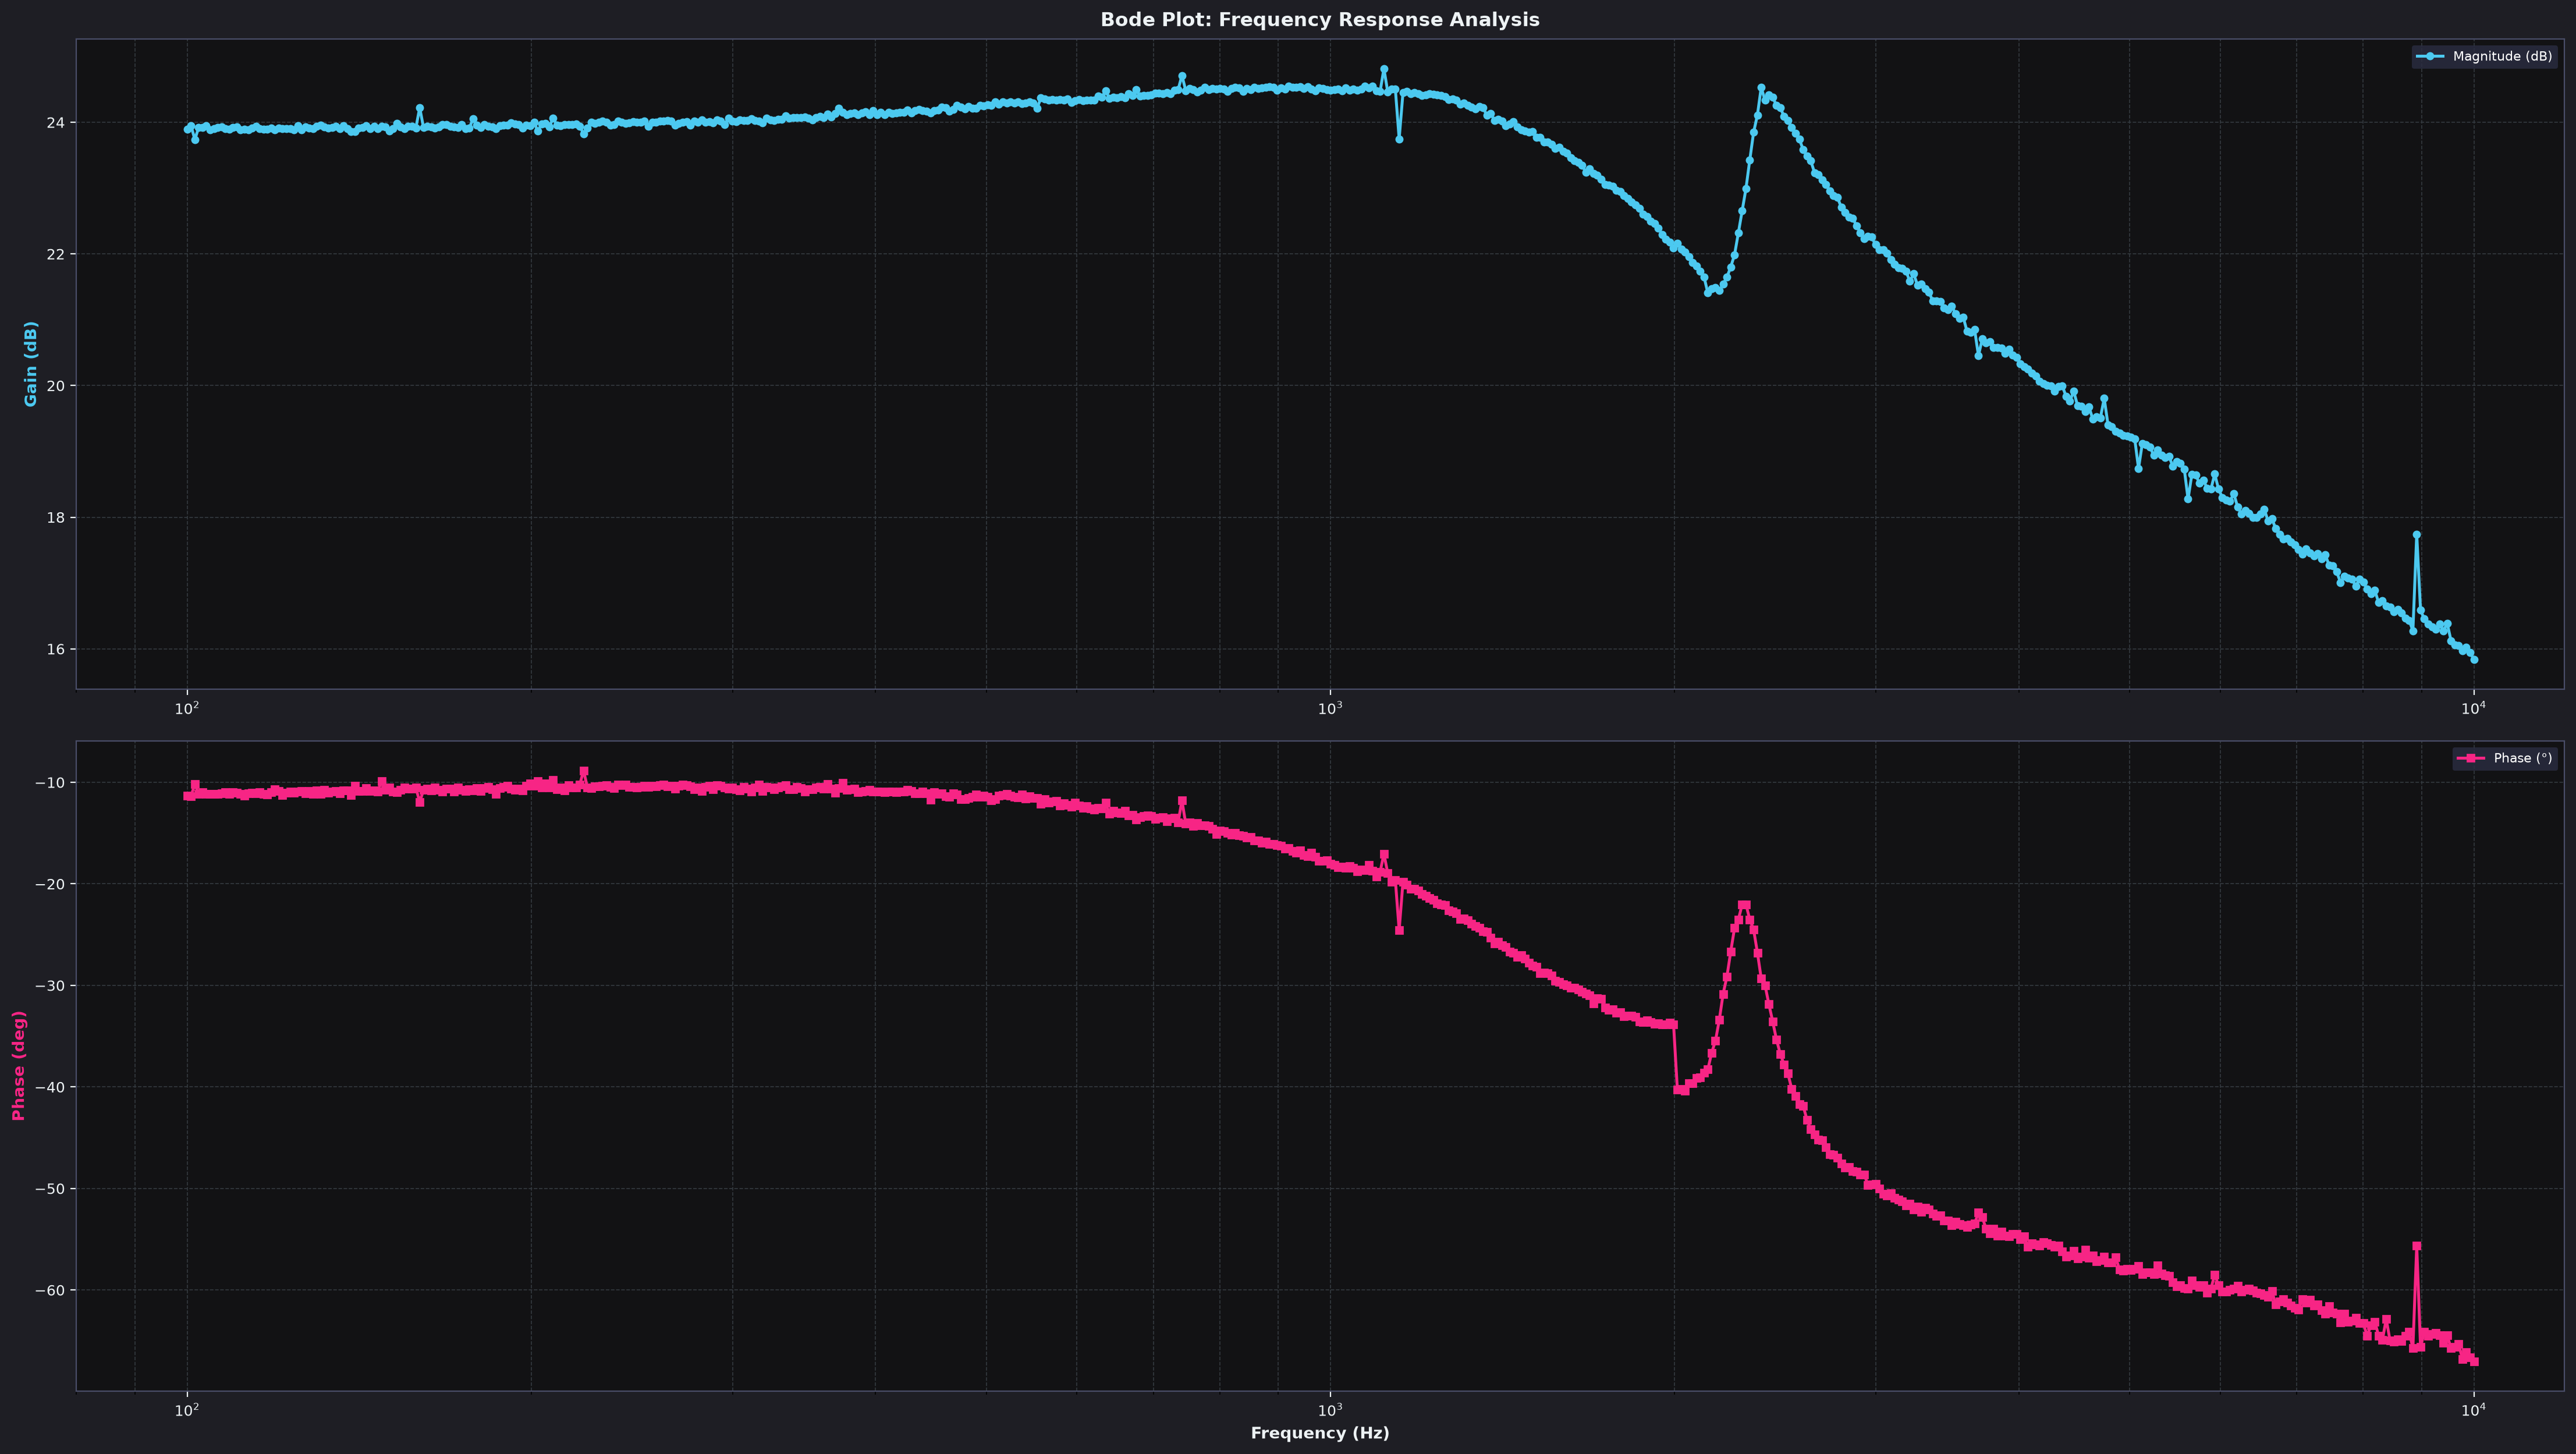

The table this chart was drawn from, first rows:
freq_hz, gain_db, phase_deg
100, 23.89, -11.32
100.8, 23.95, -11.35
101.5, 23.74, -10.18
102.3, 23.92, -11.16
103.1, 23.92, -10.97
103.9, 23.95, -11.16
104.7, 23.89, -11.12
105.5, 23.9, -11.13
106.3, 23.92, -11.16
107.2, 23.93, -11.07
108, 23.9, -10.97
108.8, 23.9, -11.16
109.7, 23.92, -10.98
110.5, 23.93, -11.04
111.3, 23.88, -11.14
112.2, 23.89, -11.32
113.1, 23.89, -11.08
113.9, 23.91, -11.02
114.8, 23.94, -11.08
115.7, 23.9, -10.98
116.6, 23.89, -11.14
117.5, 23.89, -11.22
118.4, 23.91, -10.98
119.3, 23.89, -10.71
120.2, 23.91, -10.85
121.2, 23.91, -11.27
122.1, 23.91, -11.01
123, 23.9, -10.94
124, 23.89, -11.03
124.9, 23.95, -10.93
125.9, 23.88, -10.84
126.9, 23.93, -11.07
127.8, 23.91, -10.85
128.8, 23.9, -11.12
129.8, 23.94, -10.81
130.8, 23.95, -11.15
131.8, 23.93, -10.72
132.8, 23.91, -11.04
133.9, 23.92, -10.9
134.9, 23.94, -10.83
135.9, 23.9, -11.11
137, 23.95, -10.78
138, 23.91, -10.78
139.1, 23.86, -11.27
140.2, 23.86, -10.34
141.2, 23.91, -10.83
142.3, 23.92, -10.86
143.4, 23.94, -10.56
144.5, 23.91, -10.85
145.7, 23.94, -10.8
146.8, 23.91, -10.9
147.9, 23.94, -9.870
149.1, 23.93, -10.73
150.2, 23.86, -10.53
151.4, 23.9, -10.91
152.5, 23.98, -10.95
153.7, 23.93, -10.73
154.9, 23.91, -10.53
156.1, 23.94, -10.6
157.3, 23.94, -10.65
... 541 more rows
